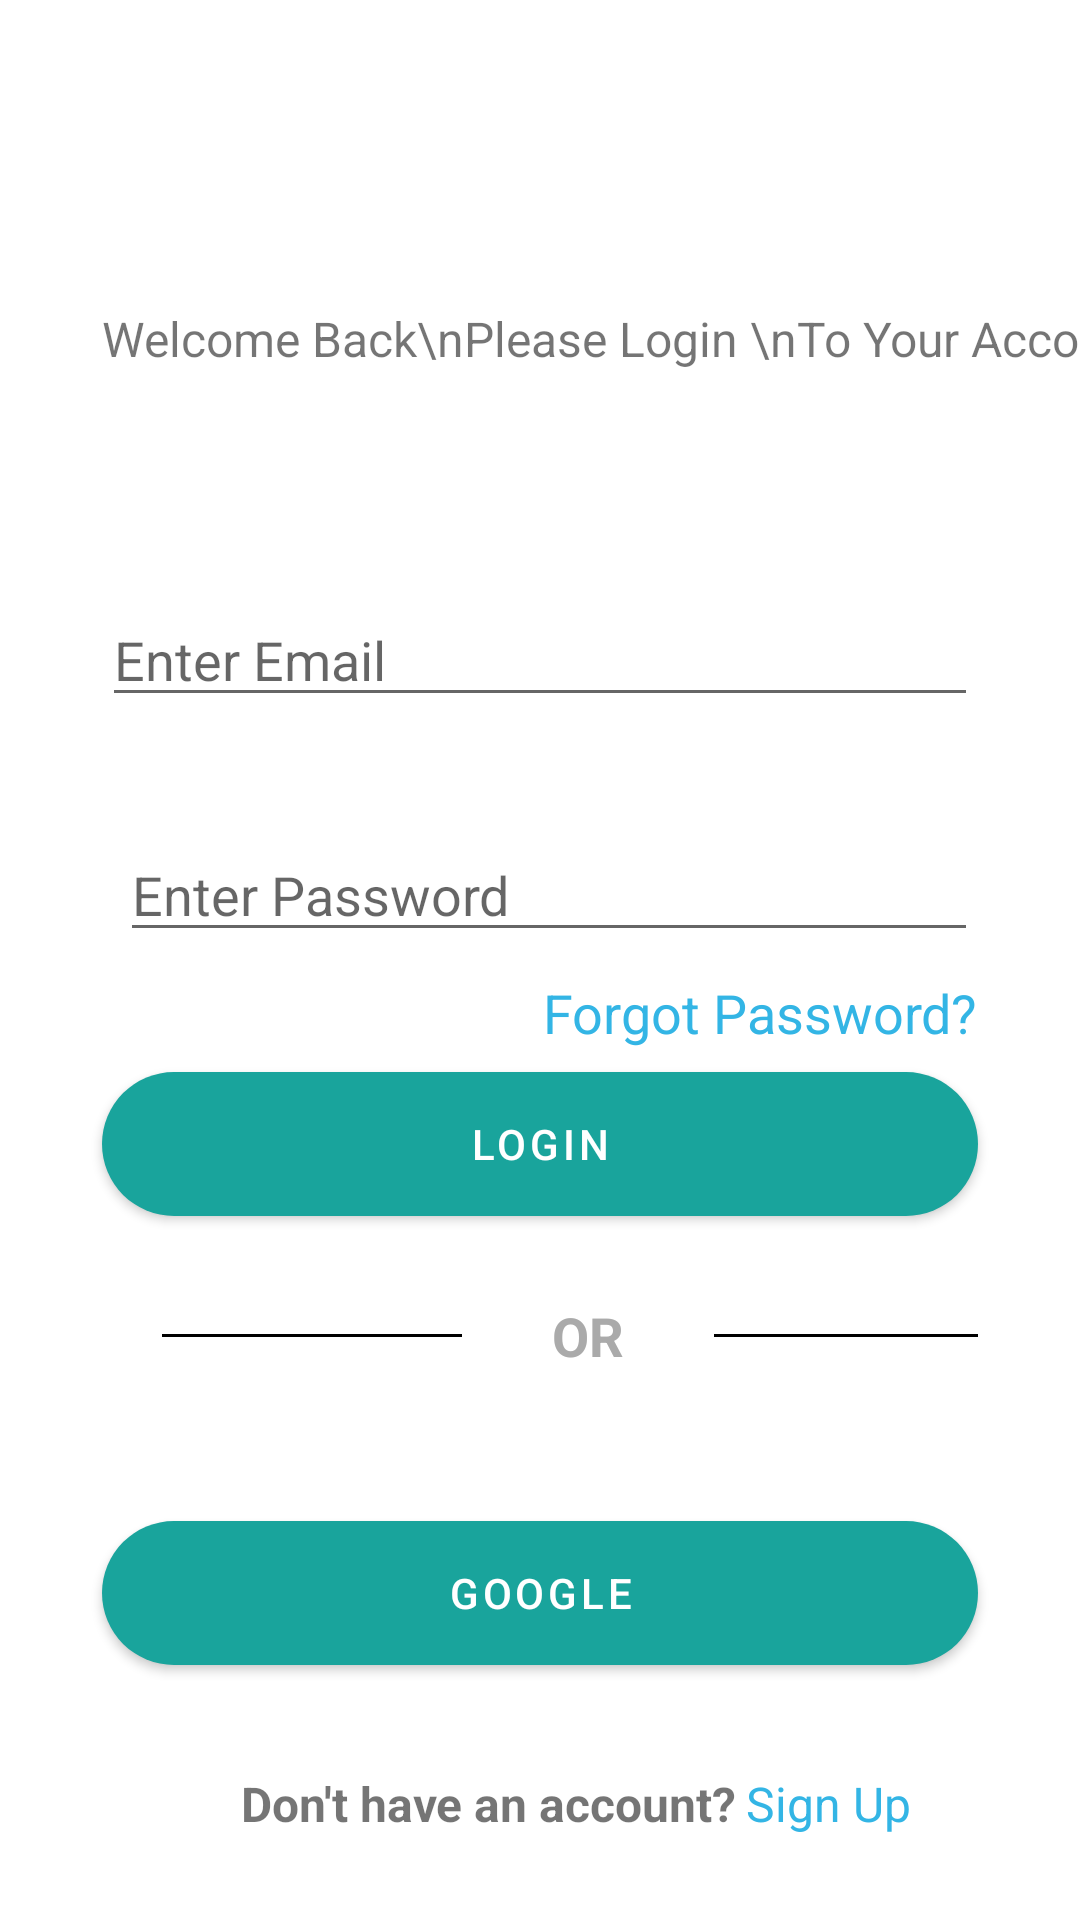

Reconstruct the res/layout file that produces this screen, plus the resources it refers to.
<!-- AndroidManifest.xml: activity theme Theme.MyApplication -->
<!-- res/layout/activity_login.xml -->
<?xml version="1.0" encoding="utf-8"?>
<androidx.constraintlayout.widget.ConstraintLayout xmlns:android="http://schemas.android.com/apk/res/android"
    xmlns:app="http://schemas.android.com/apk/res-auto"
    xmlns:tools="http://schemas.android.com/tools"
    android:layout_width="match_parent"
    android:layout_height="match_parent"
    tools:context=".LoginActivity">

    <TextView
        android:id="@+id/textView"
        android:layout_width="wrap_content"
        android:layout_height="wrap_content"
        android:layout_marginStart="34dp"
        android:layout_marginTop="33dp"
        android:layout_marginBottom="451dp"
        android:text="Login"
        android:textColor="@color/black"
        android:textSize="18sp"
        android:textStyle="bold"
        app:layout_constraintBottom_toTopOf="@+id/linearLayout7"
        app:layout_constraintStart_toStartOf="parent"
        app:layout_constraintTop_toTopOf="parent" />

    <TextView
        android:id="@+id/textView7"
        android:layout_width="wrap_content"
        android:layout_height="wrap_content"
        android:layout_marginStart="34dp"
        android:layout_marginTop="102dp"
        android:text="Welcome Back\nPlease Login \nTo Your Account"
        android:textFontWeight="700"
        android:textSize="16sp"
        android:textStyle="bold"
        app:layout_constraintStart_toStartOf="parent"
        app:layout_constraintTop_toTopOf="parent" />

    <EditText
        android:id="@+id/editTextTextEmailAddress"
        android:layout_width="match_parent"
        android:layout_height="wrap_content"
        android:layout_marginStart="34dp"
        android:layout_marginTop="74dp"
        android:layout_marginEnd="34dp"
        android:ems="10"
        android:hint="Enter Email"
        android:inputType="textEmailAddress"
        app:layout_constraintEnd_toEndOf="parent"
        app:layout_constraintStart_toStartOf="parent"
        app:layout_constraintTop_toBottomOf="@+id/textView7" />

    <EditText
        android:id="@+id/editTextTextPassword"
        android:layout_width="match_parent"
        android:layout_height="wrap_content"
        android:layout_marginStart="40dp"
        android:layout_marginTop="37dp"
        android:layout_marginEnd="34dp"
        android:ems="10"
        android:hint="Enter Password"
        android:inputType="textPassword"
        app:layout_constraintEnd_toEndOf="parent"
        app:layout_constraintStart_toStartOf="parent"
        app:layout_constraintTop_toBottomOf="@+id/editTextTextEmailAddress" />

    <Button
        android:id="@+id/button"
        android:layout_width="match_parent"
        android:layout_height="wrap_content"
        android:layout_marginStart="34dp"
        android:layout_marginTop="40dp"
        android:layout_marginEnd="34dp"
        android:background="@drawable/button_bg"
        android:text="Login"
        android:textColor="@color/white"
        app:layout_constraintEnd_toEndOf="parent"
        app:layout_constraintStart_toStartOf="parent"
        app:layout_constraintTop_toBottomOf="@+id/editTextTextPassword" />

    <TextView
        android:id="@+id/textView8"
        android:layout_width="wrap_content"
        android:layout_height="wrap_content"
        android:layout_marginTop="8dp"
        android:text="Forgot Password?"
        android:textAppearance="@style/TextAppearance.AppCompat.Medium"
        android:textColor="@android:color/holo_blue_light"
        app:layout_constraintEnd_toEndOf="@+id/editTextTextPassword"
        app:layout_constraintTop_toBottomOf="@+id/editTextTextPassword" />

    <LinearLayout
        android:id="@+id/linearLayout7"
        android:layout_width="match_parent"
        android:layout_height="0dp"
        android:layout_marginStart="34dp"
        android:layout_marginTop="15dp"
        android:layout_marginEnd="34dp"
        android:layout_marginBottom="170dp"
        android:orientation="horizontal"
        app:layout_constraintBottom_toBottomOf="parent"
        app:layout_constraintEnd_toEndOf="parent"
        app:layout_constraintHorizontal_bias="0.0"
        app:layout_constraintStart_toStartOf="parent"
        app:layout_constraintTop_toBottomOf="@+id/button"
        app:layout_constraintVertical_bias="1.0">

        <View
            android:id="@+id/view"
            android:layout_width="100dp"
            android:layout_height="1dp"
            android:layout_gravity="center"
            android:layout_marginLeft="20dp"
            android:background="@color/black" />

        <TextView
            android:id="@+id/textView9"
            android:layout_width="wrap_content"
            android:layout_height="wrap_content"
            android:layout_gravity="center"
            android:layout_marginLeft="30dp"
            android:text="OR"
            android:textColor="@android:color/darker_gray"
            android:textSize="18sp"
            android:textStyle="bold" />

        <View
            android:id="@+id/view1"
            android:layout_width="100dp"
            android:layout_height="1dp"
            android:layout_gravity="center"
            android:layout_marginLeft="30dp"
            android:background="@color/black" />
    </LinearLayout>

    <Button
        android:id="@+id/button2"
        android:layout_width="match_parent"
        android:layout_height="wrap_content"
        android:layout_marginStart="34dp"
        android:layout_marginTop="37dp"
        android:layout_marginEnd="34dp"
        android:background="@drawable/button_bg"
        android:text="Google"
        android:textColor="@color/white"
        app:layout_constraintEnd_toEndOf="parent"
        app:layout_constraintStart_toStartOf="parent"
        app:layout_constraintTop_toBottomOf="@+id/linearLayout7" />

    <TextView
        android:id="@+id/textView10"
        android:layout_width="wrap_content"
        android:layout_height="wrap_content"
        android:layout_marginStart="30dp"
        android:layout_marginEnd="3dp"
        android:layout_marginBottom="28dp"
        android:text="Don't have an account?"
        android:textSize="16sp"
        android:textStyle="bold"
        app:layout_constraintBottom_toBottomOf="parent"
        app:layout_constraintEnd_toStartOf="@+id/textView11"
        app:layout_constraintHorizontal_chainStyle="packed"
        app:layout_constraintStart_toStartOf="parent" />

    <TextView
        android:id="@+id/textView11"
        android:layout_width="wrap_content"
        android:layout_height="wrap_content"
        android:layout_marginEnd="6dp"
        android:text="Sign Up"
        android:textColor="@android:color/holo_blue_light"
        android:textFontWeight="700"
        android:textSize="16sp"
        android:textStyle="bold"
        app:layout_constraintEnd_toEndOf="parent"
        app:layout_constraintStart_toEndOf="@+id/textView10"
        app:layout_constraintTop_toTopOf="@+id/textView10" />

    <ProgressBar
        android:id="@+id/progressBar"
        style="?android:attr/progressBarStyle"
        android:layout_width="wrap_content"
        android:layout_height="wrap_content"
        android:layout_marginStart="58dp"
        android:layout_marginTop="80dp"
        android:layout_marginEnd="58dp"
        app:layout_constraintEnd_toEndOf="@+id/editTextTextEmailAddress"
        app:layout_constraintStart_toEndOf="@+id/textView10"
        app:layout_constraintTop_toTopOf="parent" />

</androidx.constraintlayout.widget.ConstraintLayout>
<!-- resources referenced by this layout -->
<resources>
  <color name="black">#FF000000</color>
  <color name="white">#FFFFFFFF</color>
  <!-- drawable button_bg (drawable) -->
  <?xml version="1.0" encoding="utf-8"?>
  <shape xmlns:android="http://schemas.android.com/apk/res/android"
      android:shape="rectangle" >
      <size android:height="35dp" android:width="150dp"/>
      <solid android:color="#4287f5"/>
      <corners android:radius="53dp" />
      <stroke  android:color="#000000" />
  </shape>
  <style name="Theme.MyApplication" parent="Theme.MaterialComponents.DayNight.DarkActionBar">
          
          <item name="colorPrimary">@color/purple_500</item>
          <item name="colorPrimaryVariant">@color/purple_700</item>
          <item name="colorOnPrimary">@color/white</item>
          
          <item name="colorSecondary">@color/teal_200</item>
          <item name="colorSecondaryVariant">@color/teal_700</item>
          <item name="colorOnSecondary">@color/black</item>
          
          <item name="android:statusBarColor" tools:targetApi="l">?attr/colorPrimaryVariant</item>
          
      </style>
  <color name="purple_500">#19A49C</color>
  <color name="purple_700">#FF3700B3</color>
  <color name="teal_200">#19A49C</color>
  <color name="teal_700">#FF018786</color>
</resources>
